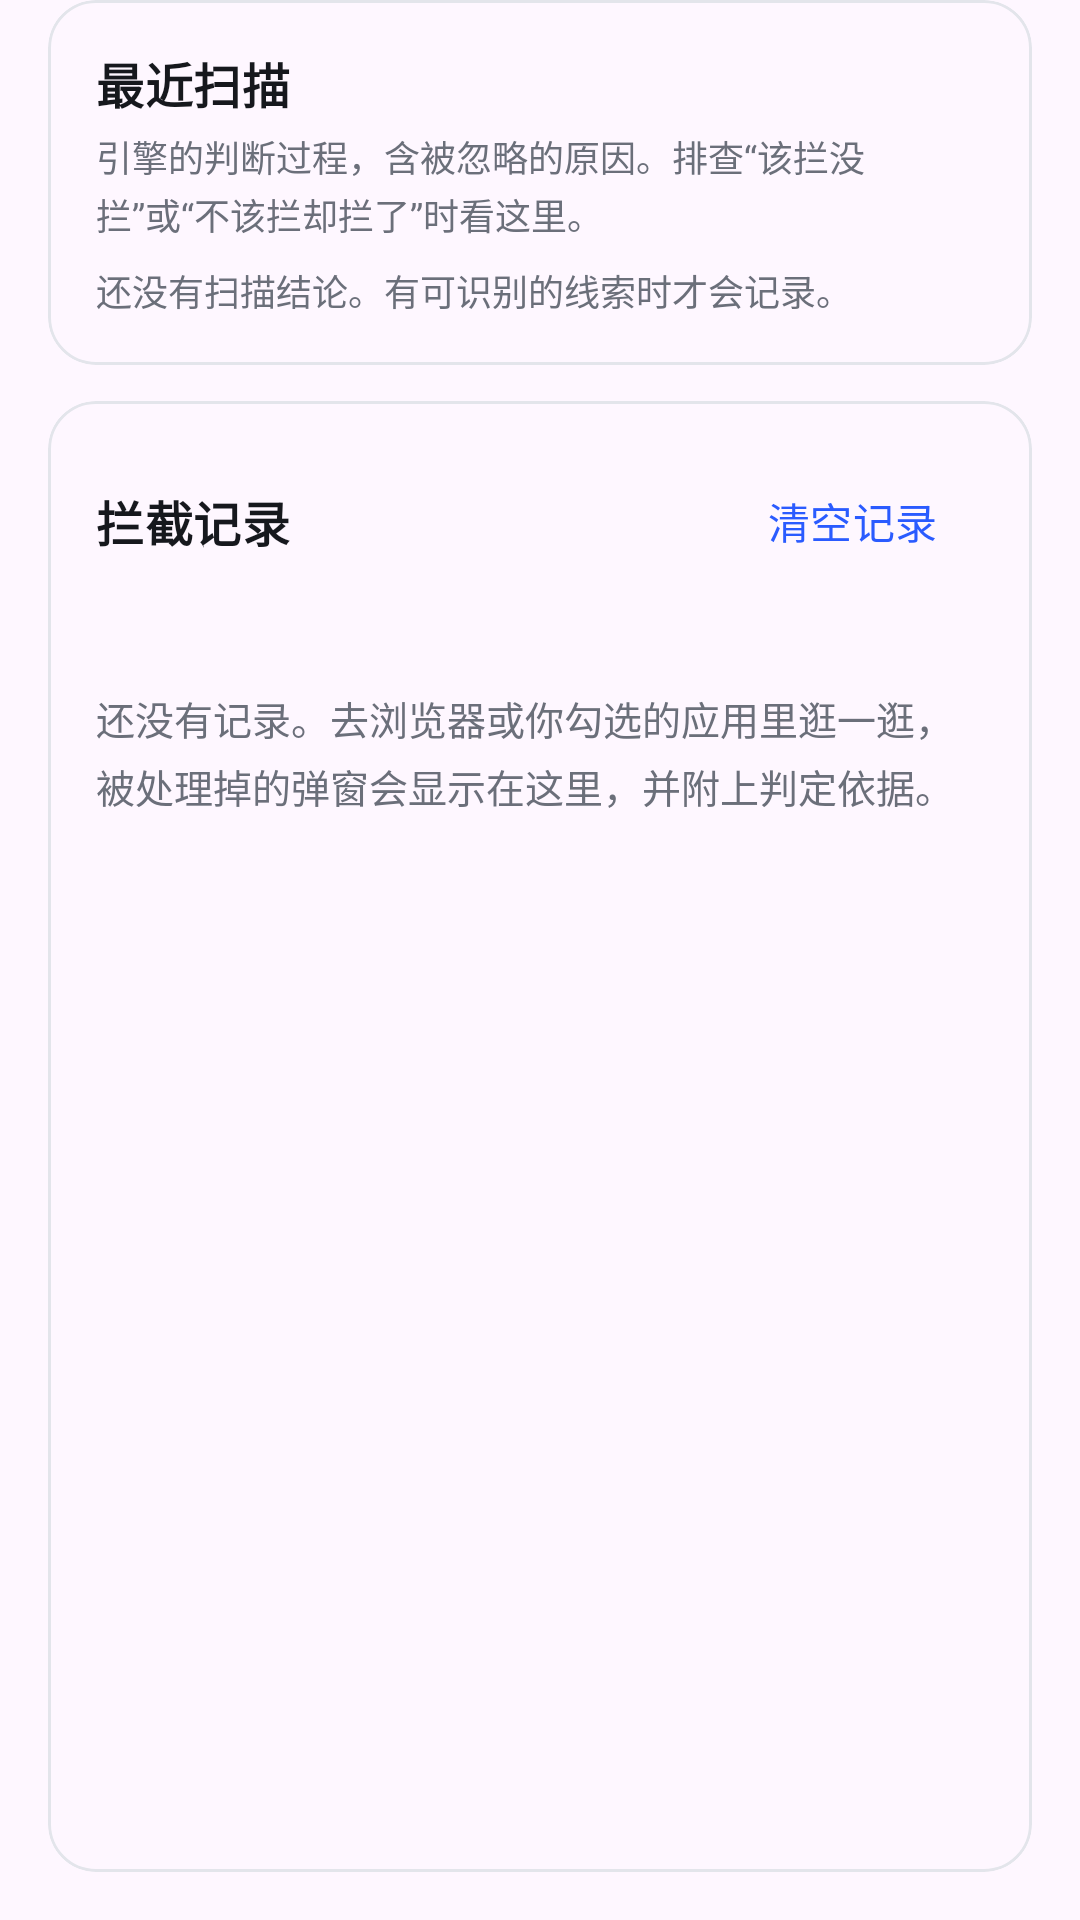

This screen was rendered from an Android layout file. Write that file and the resources it references.
<!-- AndroidManifest.xml: application theme Theme.PopupBlocker -->
<!-- res/layout/fragment_logs.xml -->
<?xml version="1.0" encoding="utf-8"?>
<LinearLayout xmlns:android="http://schemas.android.com/apk/res/android"
    xmlns:app="http://schemas.android.com/apk/res-auto"
    xmlns:tools="http://schemas.android.com/tools"
    android:layout_width="match_parent"
    android:layout_height="match_parent"
    android:orientation="vertical"
    android:paddingStart="16dp"
    android:paddingEnd="16dp">

    
    <com.google.android.material.card.MaterialCardView
        android:layout_width="match_parent"
        android:layout_height="wrap_content"
        android:layout_marginBottom="12dp"
        app:cardCornerRadius="16dp"
        app:cardElevation="0dp"
        app:strokeColor="@color/outline"
        app:strokeWidth="1dp">

        <LinearLayout
            android:layout_width="match_parent"
            android:layout_height="wrap_content"
            android:orientation="vertical"
            android:padding="16dp">

            <TextView
                style="@style/TextAppearance.App.SectionTitle"
                android:layout_width="wrap_content"
                android:layout_height="wrap_content"
                android:text="@string/section_diag" />

            <TextView
                style="@style/Widget.App.SettingDesc"
                android:layout_marginTop="4dp"
                android:layout_marginBottom="0dp"
                android:text="@string/diag_hint" />

            <TextView
                android:id="@+id/tvDiagEmpty"
                android:layout_width="match_parent"
                android:layout_height="wrap_content"
                android:layout_marginTop="8dp"
                android:text="@string/diag_empty"
                android:textColor="@color/text_secondary"
                android:textSize="12sp" />

            <LinearLayout
                android:id="@+id/layoutDiags"
                android:layout_width="match_parent"
                android:layout_height="wrap_content"
                android:orientation="vertical" />
        </LinearLayout>
    </com.google.android.material.card.MaterialCardView>

    
    <com.google.android.material.card.MaterialCardView
        android:layout_width="match_parent"
        android:layout_height="0dp"
        android:layout_marginBottom="16dp"
        android:layout_weight="1"
        app:cardCornerRadius="16dp"
        app:cardElevation="0dp"
        app:strokeColor="@color/outline"
        app:strokeWidth="1dp">

        <LinearLayout
            android:layout_width="match_parent"
            android:layout_height="match_parent"
            android:orientation="vertical"
            android:padding="16dp">

            <LinearLayout
                android:layout_width="match_parent"
                android:layout_height="wrap_content"
                android:gravity="center_vertical"
                android:orientation="horizontal">

                <TextView
                    style="@style/TextAppearance.App.SectionTitle"
                    android:layout_width="0dp"
                    android:layout_height="wrap_content"
                    android:layout_weight="1"
                    android:text="@string/section_logs" />

                <com.google.android.material.button.MaterialButton
                    android:id="@+id/btnClearLogs"
                    style="@style/Widget.Material3.Button.TextButton"
                    android:layout_width="wrap_content"
                    android:layout_height="wrap_content"
                    android:text="@string/clear_logs" />
            </LinearLayout>

            <TextView
                android:id="@+id/tvCount"
                android:layout_width="match_parent"
                android:layout_height="wrap_content"
                android:textColor="@color/text_secondary"
                android:textSize="12sp"
                tools:text="累计拦截 12 次" />

            <TextView
                android:id="@+id/tvEmpty"
                android:layout_width="match_parent"
                android:layout_height="wrap_content"
                android:layout_marginTop="16dp"
                android:lineSpacingExtra="4dp"
                android:text="@string/empty_logs"
                android:textColor="@color/text_secondary"
                android:textSize="13sp" />

            <androidx.recyclerview.widget.RecyclerView
                android:id="@+id/rvLogs"
                android:layout_width="match_parent"
                android:layout_height="0dp"
                android:layout_marginTop="8dp"
                android:layout_weight="1"
                android:clipToPadding="false" />
        </LinearLayout>
    </com.google.android.material.card.MaterialCardView>
</LinearLayout>
<!-- resources referenced by this layout -->
<resources>
  <color name="outline">#FFE3E5EB</color>
  <color name="text_secondary">#FF6B6F7A</color>
  <string name="clear_logs">清空记录</string>
  <string name="diag_empty">还没有扫描结论。有可识别的线索时才会记录。</string>
  <string name="diag_hint">引擎的判断过程，含被忽略的原因。排查“该拦没拦”或“不该拦却拦了”时看这里。</string>
  <string name="empty_logs">还没有记录。去浏览器或你勾选的应用里逛一逛，被处理掉的弹窗会显示在这里，并附上判定依据。</string>
  <string name="section_diag">最近扫描</string>
  <string name="section_logs">拦截记录</string>
  <style name="TextAppearance.App.SectionTitle" parent="TextAppearance.Material3.TitleMedium">
          <item name="android:textColor">@color/text_primary</item>
          <item name="android:textStyle">bold</item>
      </style>
  <style name="Widget.App.SettingDesc" parent="">
          <item name="android:layout_width">match_parent</item>
          <item name="android:layout_height">wrap_content</item>
          <item name="android:layout_marginBottom">6dp</item>
          <item name="android:textColor">@color/text_secondary</item>
          <item name="android:textSize">12sp</item>
          <item name="android:lineSpacingExtra">2dp</item>
      </style>
  <style name="Theme.PopupBlocker" parent="Theme.Material3.DayNight.NoActionBar">
          <item name="colorPrimary">@color/brand_primary</item>
          <item name="colorOnPrimary">@color/white</item>
          <item name="colorPrimaryContainer">@color/brand_container</item>
          <item name="colorOnPrimaryContainer">@color/brand_on_container</item>
      </style>
  <color name="text_primary">#FF16181D</color>
  <color name="brand_primary">#FF2A5BFF</color>
  <color name="white">#FFFFFFFF</color>
  <color name="brand_container">#FFDDE3FF</color>
  <color name="brand_on_container">#FF0B1F66</color>
</resources>
